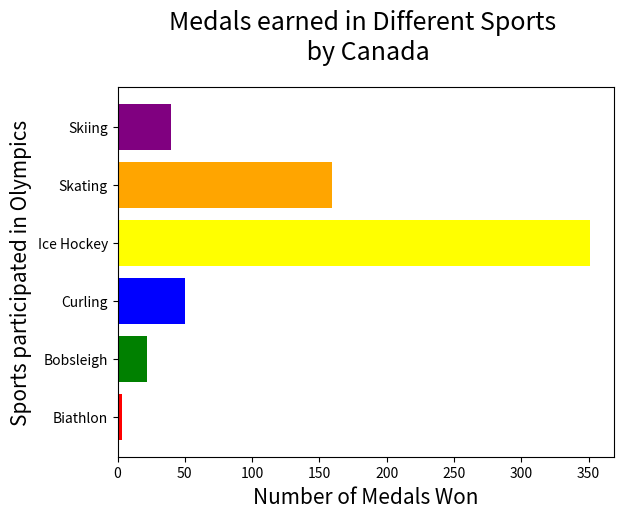

Python code for this plot:
import matplotlib.pyplot as plt

sport = ['Biathlon','Bobsleigh','Curling','Ice Hockey','Skating','Skiing']

medals = [3,22,50,351,159,40]
colors = ['red','green','blue','yellow','orange','purple']



plt.barh(sport,medals,color=colors)
plt.title("Medals earned in Different Sports \n by Canada", fontsize = 18, pad = "20")
plt.ylabel("Sports participated in Olympics", fontsize=15)
plt.xlabel("Number of Medals Won", fontsize=15)
plt.show()